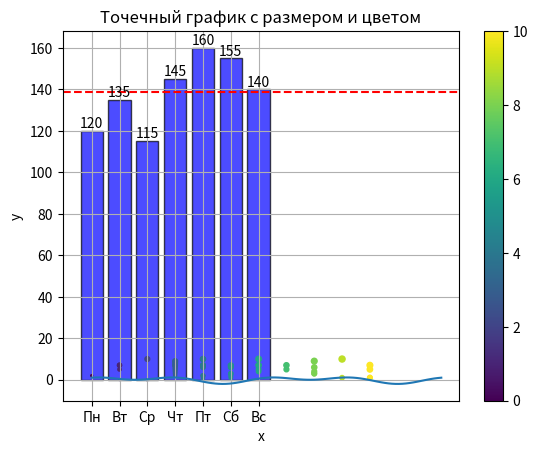
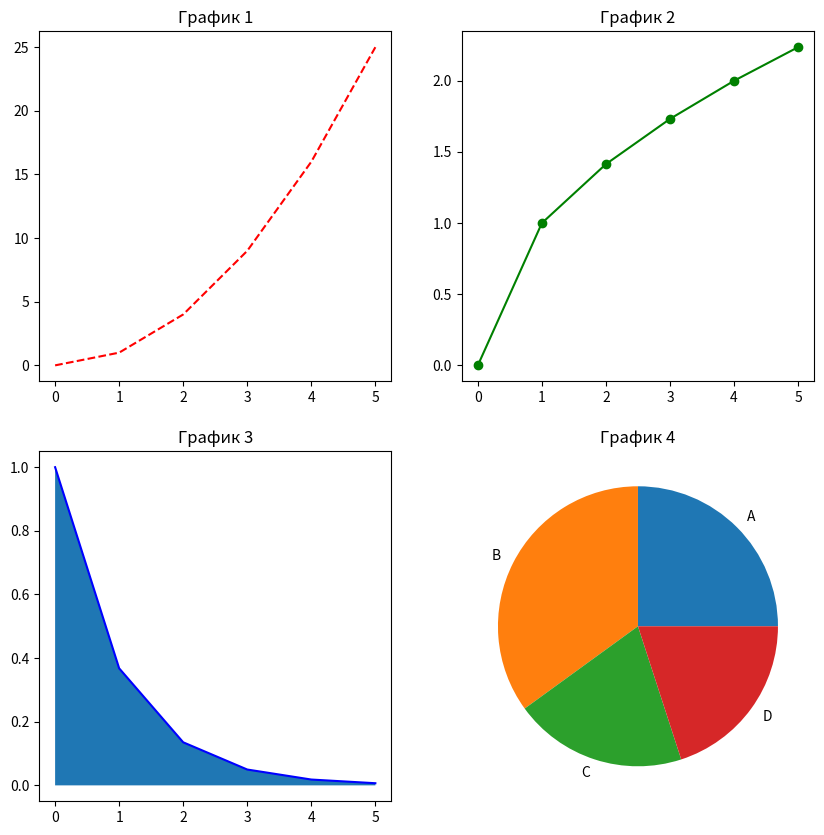
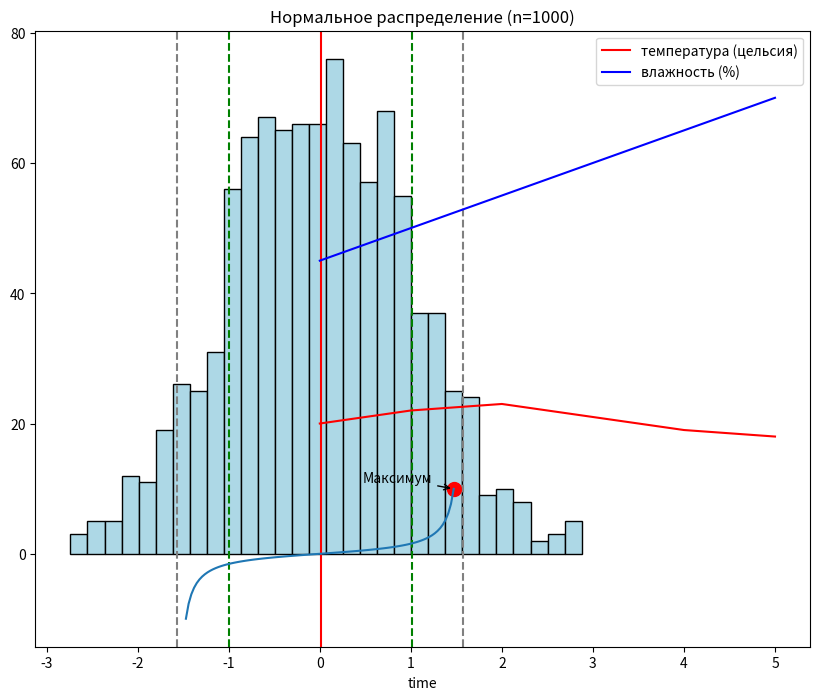
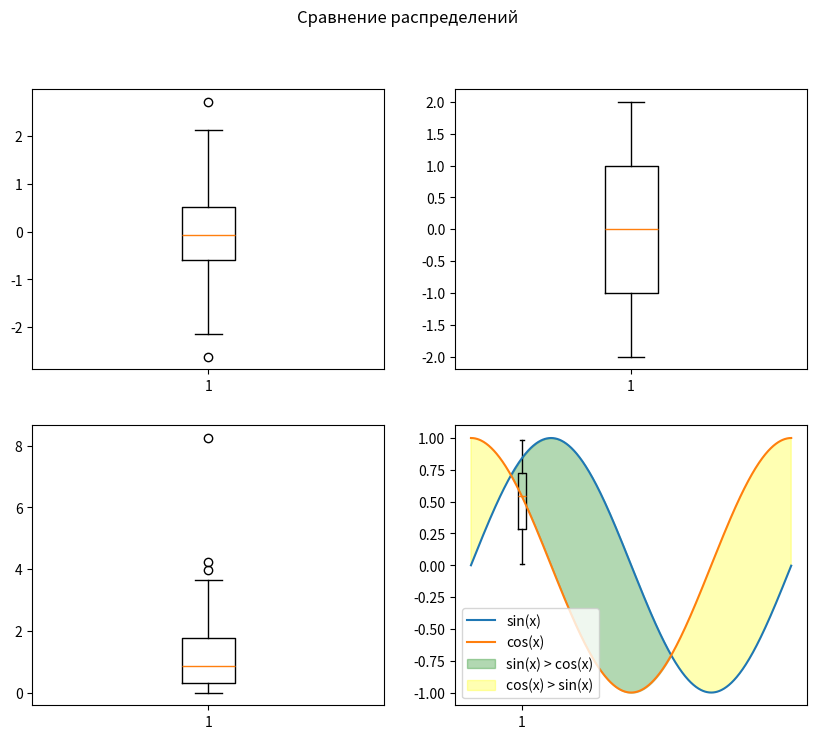
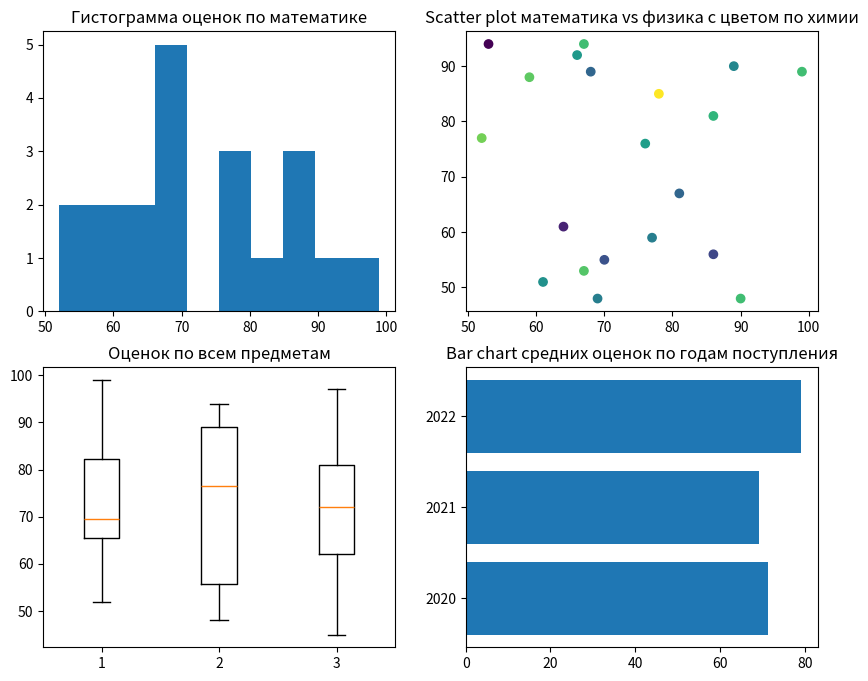

Generate these figures, in order, with matplotlib:
import matplotlib.pyplot as plt
import numpy as np
import pandas as pd

# Задача 1: Базовый график
# Создайте линейный график функции y = sin(x) + cos(2x) на интервале [0, 4π] (от 0 до 4π).
#
# Используйте 100 точек
#
# Добавьте заголовок "График функции sin(x) + cos(2x)"
#
# Подпишите оси: "x" и "y"
#
# Включите сетку
#
# Сохраните график как PNG файл с DPI=150

x = np.linspace(0, 4 * np.pi, 100)
y = np.sin(x) + np.cos(2 * x)

plt.plot(x, y)

plt.title("График функции sin(x) + cos(2x)")
plt.xlabel("x")
plt.ylabel("y")

plt.grid(True)

plt.show()

# plt.savefig("plot.png", dpi=150, bbox_inches="tight")

# Задача 2: Столбчатая диаграмма
# Данные о продажах за неделю:
#
# python
# дни = ['Пн', 'Вт', 'Ср', 'Чт', 'Пт', 'Сб', 'Вс']
# продажи = [120, 135, 115, 145, 160, 155, 140]
#
# Создайте столбчатую диаграмму:
#
# Цвет столбцов: синий с прозрачностью 0.7
#
# Черная обводка у столбцов
#
# Выведите значения продаж над каждым столбцом
#
# Добавьте горизонтальную линию на уровне среднего значения продаж (красный пунктир)

days = ['Пн', 'Вт', 'Ср', 'Чт', 'Пт', 'Сб', 'Вс']
sales = [120, 135, 115, 145, 160, 155, 140]

bar = plt.bar(days, sales, alpha=0.7, color="blue", edgecolor="black")
plt.bar_label(bar, fmt="%d")

meanSales = np.mean(sales)

plt.axhline(meanSales, color="red", linestyle="--")

plt.show()

# Задача 3: Точечный график с цветовой кодировкой
# Сгенерируйте 50 случайных точек (x, y) в диапазоне [0, 10].
#
# Размер точек должен зависеть от их удаления от центра (0,0): чем дальше от центра, тем больше точка
#
# Цвет точек должен зависеть от значения x (используйте colormap 'viridis')
#
# Добавьте colorbar
#
# Название графика: "Точечный график с размером и цветом"

x = np.random.randint(0, 11, 50)
y = np.random.randint(0, 11, 50)

plt.scatter(x, y, c=x, s=x + y, cmap='viridis')
plt.colorbar()
plt.title("Точечный график с размером и цветом")
plt.show()

# Задача 4: Несколько графиков на одной фигуре
# Создайте фигуру 2×2 с subplots:
#
# Верхний левый: y = x^2 (красная пунктирная линия)
#
# Верхний правый: y = sqrt(x) (зеленая сплошная линия с маркерами 'o')
#
# Нижний левый: y = exp(-x) (синяя линия, заполнить область под графиком)
#
# Нижний правый: Круговая диаграмма с данными: [25, 35, 20, 20] с подписями ['A', 'B', 'C', 'D']
#
# Для всех графиков x ∈ [0, 5] (кроме круговой диаграммы). У каждого графика должен быть свой заголовок.

x = np.arange(0, 6)
fgr, ax = plt.subplots(2, 2, figsize=(10, 10))

ax[0, 0].plot(x, np.power(x, 2), color="red", linestyle="--")
ax[0, 0].set_title("График 1")

ax[0, 1].plot(x, np.sqrt(x), color="green", marker="o")
ax[0, 1].set_title("График 2")

ax[1, 0].plot(x, np.exp(-x), color="blue")
ax[1, 0].fill_between(x, np.exp(-x))
ax[1, 0].set_title("График 3")

yString = ['A', 'B', 'C', 'D']
xInt = [25, 35, 20, 20]

ax[1, 1].pie(xInt, labels=yString, )
ax[1, 1].set_title("График 4")

plt.show()

# Задача 5: Гистограмма с нормальным распределением
# Сгенерируйте 1000 случайных чисел с нормальным распределением (mean=0, std=1).
#
# Постройте гистограмму с 30 корзинами (bins)
#
# Цвет: светло-синий с черной обводкой
#
# Добавьте вертикальные линии:
#
# Среднее значение (красная сплошная линия)
#
# ±1 стандартное отклонение (зеленые пунктирные линии)
#
# Заголовок: "Нормальное распределение (n=1000)"

numbers = np.random.normal(0, 1, 1000)

fig, ax = plt.subplots(figsize=(10, 8))
meanNumbers = np.mean(numbers)
stdNumbers = np.std(numbers)

ax.hist(numbers, bins=30, color="lightblue", edgecolor="black")
ax.axvline(meanNumbers, color="red")
ax.axvline(meanNumbers - stdNumbers, color="green", linestyle="--")
ax.axvline(meanNumbers + stdNumbers, color="green", linestyle="--")
ax.set_title("Нормальное распределение (n=1000)")

plt.show()

# Задача 6: График с аннотациями
# Постройте график функции y = tan(x) на интервале [-π/2 + 0.1, π/2 - 0.1].
#
# Найдите точку максимума на этом интервале
#
# Выделите эту точку красным маркером размером 100
#
# Добавьте аннотацию к этой точке со стрелкой и текстом "Максимум"
#
# Добавьте вертикальные асимптоты (пунктирные серые линии на x = -π/2 и x = π/2)

x = np.linspace(-np.pi / 2 + 0.1, np.pi / 2 - 0.1, 100)
y = np.tan(x)

plt.plot(x, y)

maxIndex = np.argmax(y)
x_Max = x[maxIndex]
y_Max = y[maxIndex]

plt.scatter(x_Max, y_Max, c="red", s=100)

plt.annotate(
    "Максимум",
    xy=(x_Max, y_Max),
    xytext=(x_Max - 1, y_Max + 1),  # где будет текст
    arrowprops=dict(arrowstyle="->")
)

plt.axvline(x=-np.pi / 2, color="gray", linestyle="--")
plt.axvline(x=np.pi / 2, color="gray", linestyle="--")
plt.show()

# Задача 7: График с двумя осями Y
# Создайте график с двумя осями Y для следующих данных:
#
# python
# время = [0, 1, 2, 3, 4, 5]  # часы
# температура = [20, 22, 23, 21, 19, 18]  # градусы Цельсия
# влажность = [45, 50, 55, 60, 65, 70]    # процент
# Левая ось Y: температура (красная линия)
#
# Правая ось Y: влажность (синяя линия)
#
# Добавьте легенду
#
# Подпишите оси

time = [0, 1, 2, 3, 4, 5]
temp = [20, 22, 23, 21, 19, 18]
humidity = [45, 50, 55, 60, 65, 70]

plt.plot(time, temp, color="red", label="температура (цельсия)")
plt.plot(time, humidity, color="blue", label="влажность (%)")
plt.xlabel("time")

plt.legend()
plt.show()

# Задача 8: Boxplot сравнения
# Сгенерируйте 4 набора данных:
#
# Нормальное распределение (mean=0, std=1)
#
# Равномерное распределение (от -2 до 2)
#
# Экспоненциальное распределение (scale=1)
#
# Случайные числа с выбросами (нормальное + случайные выбросы)
#
# Постройте boxplot для сравнения этих распределений.
#
# Подпишите каждую коробку
#
# Добавьте заголовок "Сравнение распределений"
#
# Измените цвет коробок

normData = np.random.normal(0, 1, 100)
rangeData = np.arange(-2, 3)
expData = np.random.exponential(scale=1, size=100)
randomData = np.random.random(100)

fig, ax = plt.subplots(2, 2, figsize=(10, 8))

ax[0, 0].boxplot(normData)
ax[0, 1].boxplot(rangeData)
ax[1, 0].boxplot(expData)
ax[1, 1].boxplot(randomData)

fig.suptitle("Сравнение распределений")
plt.show()

# Задача 9: График с заливкой области
# Создайте график двух функций на интервале [0, 2π]:
#
# y1 = sin(x) (синяя линия)
#
# y2 = cos(x) (красная линия)
#
# Закрасьте область между этими двумя функциями:
#
# Где sin(x) > cos(x) - зеленым цветом
#
# Где cos(x) > sin(x) - желтым цветом
#
# Добавьте легенду с тремя элементами: sin(x), cos(x), и "Разница"

x = np.arange(0, 2 * np.pi, 0.01)

y1 = np.sin(x)
y2 = np.cos(x)

plt.plot(x, y1, label="sin(x)")
plt.plot(x, y2, label="cos(x)")

plt.fill_between(x, y1, y2, alpha=0.3, label="sin(x) > cos(x)", where=(y1 > y2), color="green")
plt.fill_between(x, y1, y2, alpha=0.3, label="cos(x) > sin(x)", where=(y2 > y1), color="yellow")
plt.legend()
plt.show()

# Задача 10: Комплексный проект с Pandas
# Создайте DataFrame с данными о студентах:
#
# python
# import pandas as pd
# import numpy as np
#
# np.random.seed(42)
# данные = {
#     'Студент': [f'Студент_{i}' for i in range(1, 21)],
#     'Математика': np.random.randint(50, 100, 20),
#     'Физика': np.random.randint(40, 95, 20),
#     'Химия': np.random.randint(45, 98, 20),
#     'Год_поступления': np.random.choice([2020, 2021, 2022], 20)
# }
# df = pd.DataFrame(данные)
# Создайте фигуру 2×2:0.
#
# Гистограмма оценок по математике
#
# Scatter plot математика vs физика с цветом по химии
#
# Boxplot оценок по всем предметам
#
# Bar chart средних оценок по годам поступления
#
# Добавьте общий заголовок фигуры и сохраните как PDF.

data = {
    'Студент': [f'Студент_{i}' for i in range(1, 21)],
    'Математика': np.random.randint(50, 100, 20),
    'Физика': np.random.randint(40, 95, 20),
    'Химия': np.random.randint(45, 98, 20),
    'Год_поступления': np.random.choice([2020, 2021, 2022], 20)}

df = pd.DataFrame(data)

fig, ax = plt.subplots(2, 2, figsize=(10, 8))

ax[0, 0].hist(df.Математика)
ax[0, 0].set_title("Гистограмма оценок по математике")

ax[0, 1].scatter(df.Математика, df.Физика, c=df.Химия)
ax[0, 1].set_title("Scatter plot математика vs физика с цветом по химии")

ax[1, 0].boxplot([df.Математика, df.Физика, df.Химия])
ax[1, 0].set_title("Оценок по всем предметам")

meanValues = df.groupby("Год_поступления")[["Математика", "Физика", "Химия"]].mean()
meanValues["Общая"] = meanValues.mean(axis=1)
grouped = meanValues.sort_index()
years = grouped.index.astype(str)
values = grouped["Общая"].values

bars = ax[1, 1].barh(years, values)
ax[1, 1].set_title("Bar chart средних оценок по годам поступления")

plt.show()
